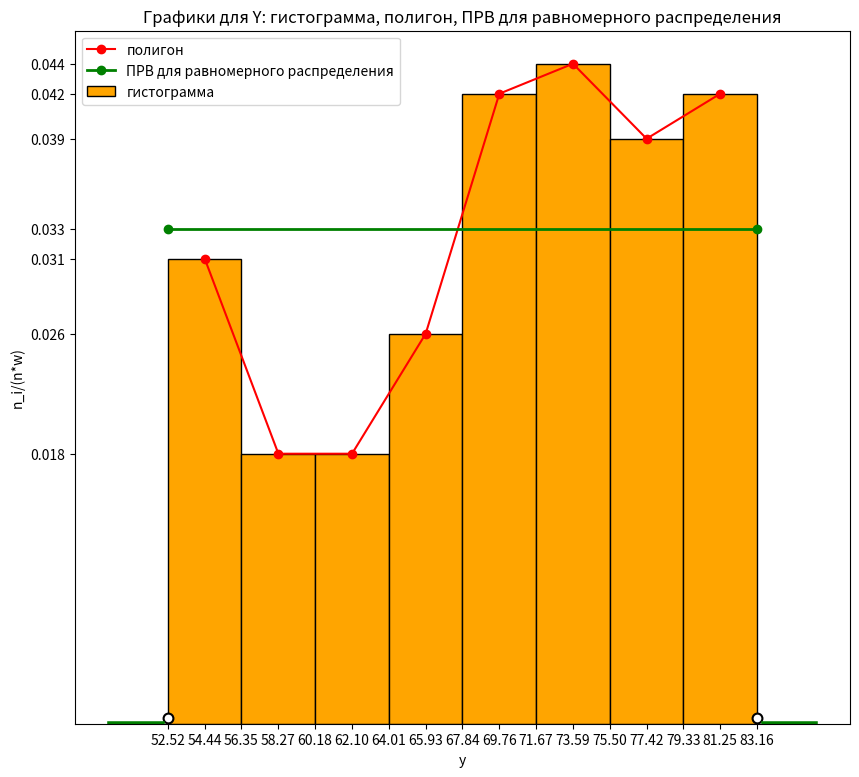

Reproduce this figure in Python.
# Графики для Y: гистограмма, полигон, ПРВ для равномерного распределения
import numpy as np
from scipy.stats import expon
import matplotlib.pyplot as plt
from matplotlib.ticker import FixedLocator

# набор данных для гистограммы
x_all_hist = [52.52, 56.35, 60.18, 64.01, 67.84, 71.67, 75.50, 79.33]  # те x, к-рые слева от столбиков
x_left_hist = 52.52  # самое левое значение
x_right_hist = 83.16  # самое правое значение
y_all_hist = [0.031, 0.018, 0.018, 0.026, 0.042, 0.044, 0.039, 0.042]
width_hist = 3.83  # ширина интервала
# набор данных для полигона
x_all_pol = [54.44, 58.27, 62.10, 65.93, 69.76, 73.59, 77.42, 81.25]
y_all_pol = [0.031, 0.018, 0.018, 0.026, 0.042, 0.044, 0.039, 0.042]

# создание фигуры
fig = plt.figure(figsize=(10, 9))
p = fig.add_subplot()
# гистограмма
p.bar(x_all_hist, y_all_hist, width=width_hist, align="edge", color="orange", linewidth=1.0, edgecolor="black", label='гистограмма')
# полигон
p.plot(x_all_pol, y_all_pol, color="red", marker="o", label='полигон')

# ПРВ равномерного распределения
a, b = 52.52, 83.16  # параметры a и b
f_val = round(1 / (b - a), 3)  # 1 / (b - a), округленное до 3-х знаков после точки
p.plot([a, b], [f_val, f_val], color="green", linewidth=2.0, marker="o", label="ПРВ для равномерного распределения")
# все равно придётся фотошопить, все непонятные числа подбирались, чтобы лучше отобразить график
p.plot([a - 3, a - 0.30], [0, 0], linewidth=4.0, color="green")
p.scatter([a], [0.0004], marker="o", linewidth=1.5, color="white", edgecolors="black", s=50)
p.plot([b + 0.38, b + 3], [0, 0], linewidth=4.0, color="green")
p.scatter([b], [0.0004], marker="o", linewidth=1.5, color="white", edgecolors="black", s=50)

# легенда
plt.title("Графики для Y: гистограмма, полигон, ПРВ для равномерного распределения")
plt.ylabel("n_i/(n*w)")
plt.xlabel("y")
p.legend(loc='upper left')
# отметки
x_all_unique = list(set(x_all_hist + [x_right_hist] + x_all_pol))
y_all_unique = list(set(y_all_hist + y_all_pol + [f_val]))
p.xaxis.set_major_locator(FixedLocator(x_all_unique))
p.yaxis.set_major_locator(FixedLocator(y_all_unique))
# вывод
plt.show()
